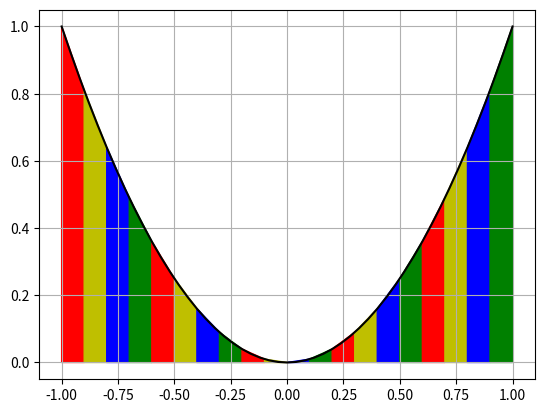

Write the Python code that produced this figure.
"""
@brief: 求和 ∑f(xk) : xk表示等距节点的第k个节点，不包括端点
        xk = a + kh (k = 0, 1, 2, ...)
        积分区间为[a, b]
         
@param: xk      积分区间的等分点x坐标集合（不包括端点）
@param: func    求积函数
@return: 返回值为集合的和
"""
def sum_fun_xk(xk, func):
    return sum([func(each) for each in xk])


"""
@brief: 求func积分 :
         
@param: a  积分区间左端点
@param: b  积分区间右端点
@param: n  积分分为n等份（复化梯形求积分要求）
@param: func  求积函数
@return: 积分值
"""  
def integral(a, b, n, func):
    h = (b - a)/float(n)
    xk = [a + i*h for i in range(1, n)]
    return h/2 * (func(a) + 2 * sum_fun_xk(xk, func) + func(b))

if __name__ == "__main__":
     
    func = lambda x: x**2
    a, b = -1, 1
    n = 20
    print(integral(a, b, n, func))
     
    ''' 画图 '''
    import matplotlib.pyplot as plt
    plt.figure("play")
    ax1 = plt.subplot(111)
    plt.sca(ax1)
     
    tmpx = [a + float(b-a) /50 * each for each in range(50+1)]
    plt.plot(tmpx, [func(each) for each in tmpx], linestyle = '-', color='black')
     
    for rang in range(n):
        tmpx = [a + float(b-a)/n * rang, a + float(b-a)/n * rang, a + float(b-a)/n * (rang+1), a + float(b-a)/n * (rang+1)]
        tmpy = [0, func(tmpx[1]), func(tmpx[2]), 0]
        c = ['r', 'y', 'b', 'g']
        plt.fill(tmpx, tmpy, color=c[rang%4])
    plt.grid(True)
    plt.show()